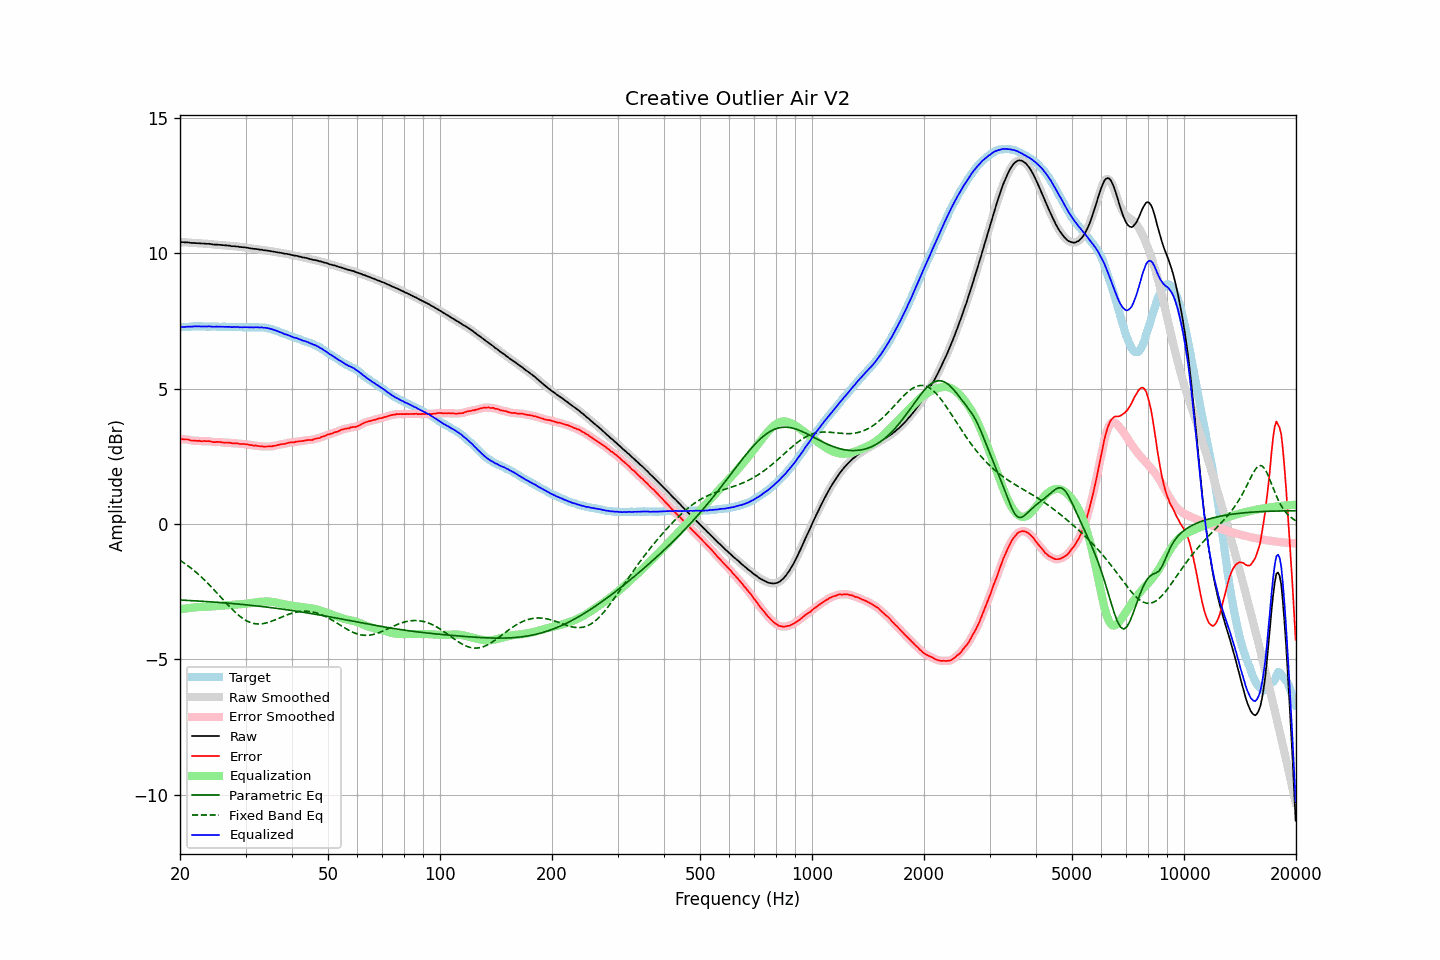

Source data for this figure (header and first rows):
frequency, raw, error, smoothed, error_smoothed, equalization, parametric_eq, fixed_band_eq, equalized_raw, equalized_smoothed, target
20.00, 10.42, 3.14, 10.42, 3.14, -3.15, -2.81, -1.34, 7.27, 7.27, 7.28
20.20, 10.42, 3.14, 10.42, 3.14, -3.14, -2.81, -1.38, 7.28, 7.28, 7.28
20.40, 10.42, 3.13, 10.42, 3.14, -3.13, -2.82, -1.42, 7.29, 7.28, 7.29
20.61, 10.41, 3.12, 10.41, 3.13, -3.13, -2.82, -1.46, 7.28, 7.29, 7.29
20.81, 10.41, 3.12, 10.41, 3.13, -3.12, -2.82, -1.50, 7.29, 7.29, 7.29
21.02, 10.41, 3.13, 10.41, 3.12, -3.11, -2.83, -1.55, 7.30, 7.29, 7.28
21.23, 10.40, 3.11, 10.40, 3.11, -3.10, -2.83, -1.59, 7.30, 7.30, 7.29
21.44, 10.39, 3.09, 10.39, 3.09, -3.10, -2.83, -1.64, 7.29, 7.30, 7.30
21.66, 10.39, 3.09, 10.39, 3.08, -3.09, -2.83, -1.68, 7.30, 7.30, 7.30
21.87, 10.39, 3.08, 10.39, 3.08, -3.08, -2.84, -1.73, 7.31, 7.30, 7.31
22.09, 10.38, 3.08, 10.38, 3.08, -3.08, -2.84, -1.78, 7.30, 7.31, 7.30
22.31, 10.38, 3.07, 10.38, 3.07, -3.07, -2.85, -1.84, 7.31, 7.31, 7.31
22.54, 10.38, 3.08, 10.38, 3.07, -3.07, -2.85, -1.89, 7.31, 7.31, 7.30
22.76, 10.37, 3.06, 10.37, 3.07, -3.07, -2.85, -1.94, 7.30, 7.31, 7.31
22.99, 10.37, 3.06, 10.37, 3.07, -3.07, -2.86, -2.00, 7.30, 7.30, 7.31
23.22, 10.37, 3.07, 10.37, 3.06, -3.07, -2.86, -2.06, 7.30, 7.30, 7.30
23.45, 10.36, 3.06, 10.36, 3.07, -3.06, -2.86, -2.11, 7.30, 7.30, 7.30
23.69, 10.36, 3.06, 10.36, 3.07, -3.06, -2.87, -2.17, 7.30, 7.30, 7.30
23.92, 10.36, 3.06, 10.36, 3.06, -3.05, -2.87, -2.23, 7.31, 7.30, 7.30
24.16, 10.35, 3.05, 10.35, 3.05, -3.05, -2.88, -2.29, 7.30, 7.30, 7.30
24.40, 10.34, 3.04, 10.34, 3.04, -3.04, -2.88, -2.36, 7.29, 7.30, 7.30
24.65, 10.33, 3.03, 10.33, 3.03, -3.04, -2.88, -2.42, 7.29, 7.29, 7.30
24.89, 10.33, 3.03, 10.33, 3.03, -3.03, -2.89, -2.48, 7.29, 7.29, 7.30
25.14, 10.33, 3.04, 10.33, 3.03, -3.03, -2.89, -2.55, 7.30, 7.30, 7.29
25.39, 10.32, 3.03, 10.32, 3.03, -3.03, -2.90, -2.61, 7.29, 7.30, 7.29
25.65, 10.32, 3.03, 10.32, 3.03, -3.02, -2.90, -2.68, 7.30, 7.29, 7.29
25.91, 10.31, 3.02, 10.31, 3.02, -3.02, -2.91, -2.74, 7.29, 7.29, 7.29
26.16, 10.31, 3.01, 10.31, 3.01, -3.02, -2.91, -2.81, 7.29, 7.29, 7.30
26.43, 10.30, 3.00, 10.30, 3.01, -3.01, -2.92, -2.87, 7.29, 7.29, 7.30
26.69, 10.30, 3.01, 10.30, 3.01, -3.01, -2.92, -2.94, 7.29, 7.29, 7.29
26.96, 10.29, 3.01, 10.29, 3.01, -3.00, -2.93, -3.00, 7.29, 7.29, 7.28
27.23, 10.29, 3.01, 10.28, 3.00, -3.00, -2.93, -3.06, 7.29, 7.29, 7.28
27.50, 10.27, 2.99, 10.28, 2.99, -2.99, -2.94, -3.13, 7.28, 7.28, 7.28
27.77, 10.27, 2.98, 10.27, 2.98, -2.99, -2.94, -3.18, 7.28, 7.28, 7.29
28.05, 10.27, 2.98, 10.27, 2.98, -2.98, -2.95, -3.24, 7.29, 7.28, 7.29
28.33, 10.26, 2.98, 10.26, 2.98, -2.98, -2.95, -3.30, 7.28, 7.28, 7.28
28.62, 10.26, 2.98, 10.25, 2.97, -2.97, -2.96, -3.35, 7.29, 7.28, 7.28
28.90, 10.24, 2.96, 10.25, 2.97, -2.97, -2.96, -3.40, 7.27, 7.28, 7.28
29.19, 10.24, 2.96, 10.24, 2.96, -2.96, -2.97, -3.45, 7.28, 7.27, 7.28
29.48, 10.23, 2.96, 10.23, 2.96, -2.96, -2.97, -3.49, 7.27, 7.27, 7.27
29.78, 10.23, 2.96, 10.23, 2.96, -2.95, -2.98, -3.53, 7.28, 7.28, 7.27
30.08, 10.22, 2.94, 10.22, 2.95, -2.94, -2.99, -3.56, 7.28, 7.27, 7.28
30.38, 10.21, 2.95, 10.21, 2.94, -2.94, -2.99, -3.59, 7.27, 7.27, 7.26
30.68, 10.20, 2.93, 10.20, 2.93, -2.93, -3.00, -3.62, 7.27, 7.27, 7.27
30.99, 10.19, 2.92, 10.19, 2.92, -2.92, -3.00, -3.64, 7.27, 7.27, 7.27
31.30, 10.18, 2.91, 10.18, 2.91, -2.91, -3.01, -3.66, 7.27, 7.27, 7.27
31.61, 10.17, 2.89, 10.17, 2.90, -2.90, -3.02, -3.68, 7.27, 7.27, 7.28
31.93, 10.17, 2.91, 10.17, 2.90, -2.90, -3.02, -3.69, 7.27, 7.27, 7.26
32.24, 10.16, 2.89, 10.16, 2.89, -2.89, -3.03, -3.69, 7.27, 7.27, 7.27
32.57, 10.15, 2.88, 10.15, 2.88, -2.88, -3.04, -3.69, 7.27, 7.27, 7.27
32.89, 10.14, 2.87, 10.14, 2.87, -2.87, -3.04, -3.69, 7.26, 7.27, 7.27
33.22, 10.14, 2.88, 10.13, 2.87, -2.87, -3.05, -3.69, 7.27, 7.26, 7.26
33.55, 10.12, 2.86, 10.13, 2.86, -2.87, -3.06, -3.68, 7.25, 7.26, 7.26
33.89, 10.12, 2.86, 10.12, 2.86, -2.86, -3.06, -3.67, 7.26, 7.25, 7.26
34.23, 10.11, 2.86, 10.11, 2.86, -2.86, -3.07, -3.65, 7.25, 7.24, 7.25
34.57, 10.10, 2.87, 10.10, 2.87, -2.87, -3.08, -3.63, 7.23, 7.24, 7.23
34.92, 10.09, 2.87, 10.09, 2.87, -2.87, -3.09, -3.61, 7.22, 7.22, 7.22
35.27, 10.08, 2.86, 10.08, 2.87, -2.88, -3.09, -3.59, 7.20, 7.20, 7.22
35.62, 10.07, 2.89, 10.07, 2.88, -2.88, -3.10, -3.57, 7.19, 7.19, 7.18
35.97, 10.06, 2.89, 10.06, 2.89, -2.89, -3.11, -3.55, 7.16, 7.17, 7.17
... 635 more rows
